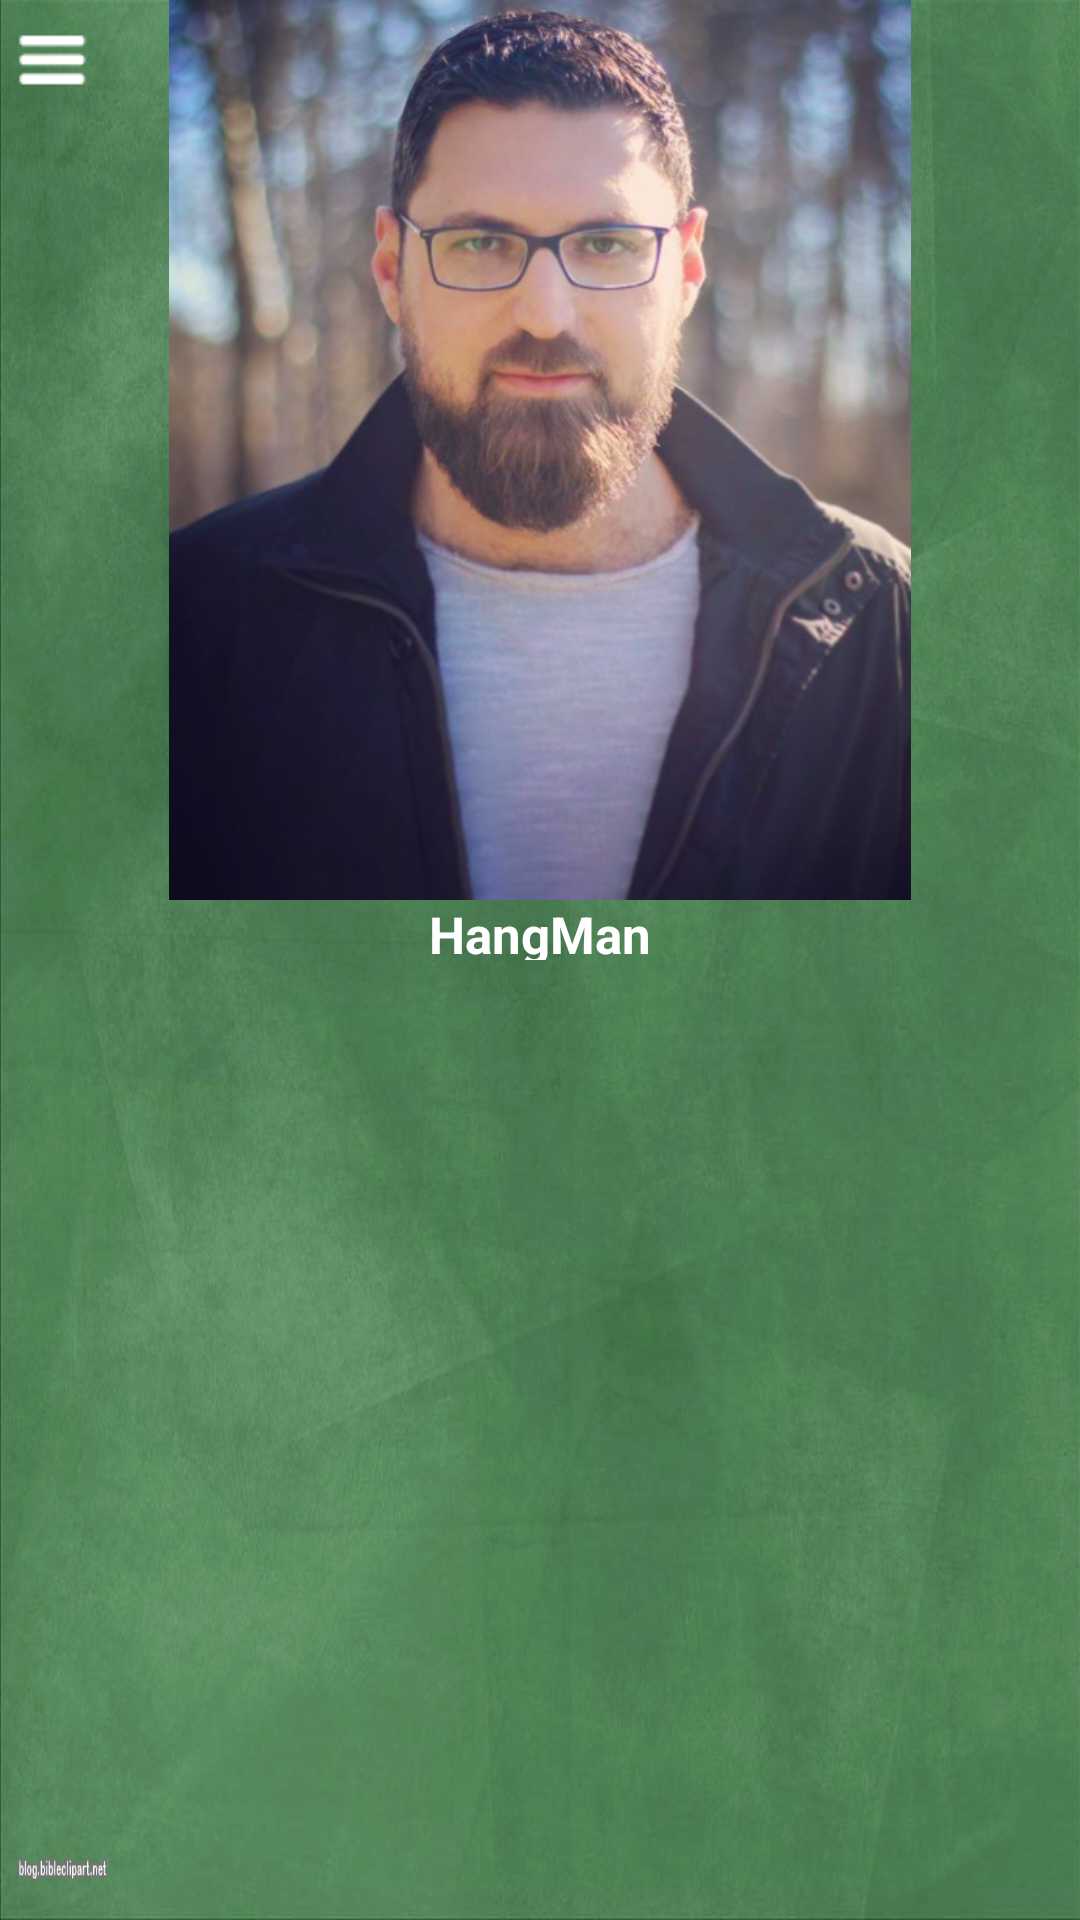

Write the Android layout XML for this screen, with the resource values it uses.
<!-- AndroidManifest.xml: application theme AppTheme -->
<!-- res/layout/fragment_about_us.xml -->
<?xml version="1.0" encoding="utf-8"?>
<RelativeLayout xmlns:android="http://schemas.android.com/apk/res/android"
    xmlns:tools="http://schemas.android.com/tools"
    android:layout_width="match_parent"
    android:layout_height="match_parent"
    android:background="@drawable/background"
    tools:context=".AboutUsFragment">


    <ImageView
        android:id="@+id/menu_view"
        android:layout_width="25dp"
        android:layout_height="30dp"
        android:layout_alignParentLeft="true"
        android:layout_margin="5dp"
        android:layout_marginBottom="5dp"
        android:src="@drawable/menu"
        android:onClick="showmenu"/>


    <ImageView
        android:id="@+id/imageView"
        android:layout_width="match_parent"
        android:layout_height="300dp"
        android:contentDescription="@string/app_name"
        android:gravity="center"
        android:src="@drawable/yahya" />

    <TextView
        android:id="@+id/main_name"
        style="@style/textViewBoldStyle"
        android:gravity="center"
        android:text="@string/app_name"
        android:layout_below="@+id/imageView"
        />


</RelativeLayout>
<!-- resources referenced by this layout -->
<resources>
  <!-- drawable background: jpg bitmap (drawable-v24, 285063 bytes) -->
  <!-- drawable menu: png bitmap (drawable-v24, 302 bytes) -->
  <!-- drawable yahya: png bitmap (drawable-v24, 400534 bytes) -->
  <string name="app_name">HangMan</string>
  <style name="textViewBoldStyle">
          <item name="android:textColor">#ffffff</item>
          <item name="android:textStyle">bold</item>
          <item name="android:textSize">17dp</item>
          <item name="android:layout_height">20dp</item>
          <item name="android:layout_width">match_parent</item>
      </style>
  <style name="AppTheme" parent="Theme.AppCompat.Light.NoActionBar">
          
          <item name="colorPrimary">@color/colorPrimary</item>
          <item name="colorPrimaryDark">@color/colorPrimaryDark</item>
          <item name="colorAccent">@color/colorAccent</item>
      </style>
  <!-- not gathered from this repository: default colours our renderer supplied (Android Studio template values) -->
  <color name="colorPrimary">#FF6200EE</color>
  <color name="colorPrimaryDark">#FF3700B3</color>
  <color name="colorAccent">#FF03DAC5</color>
</resources>
